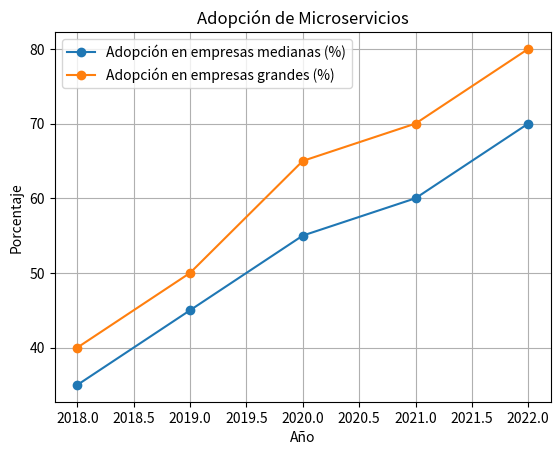
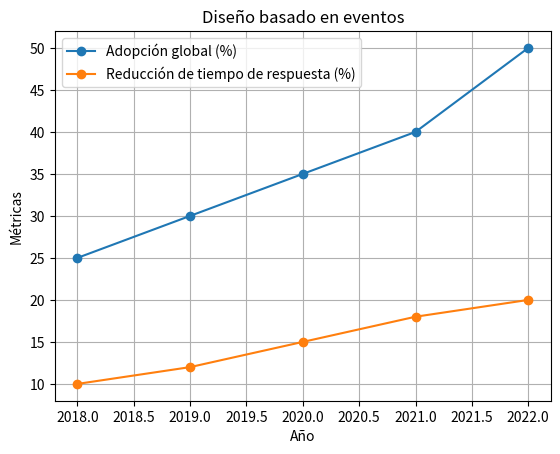
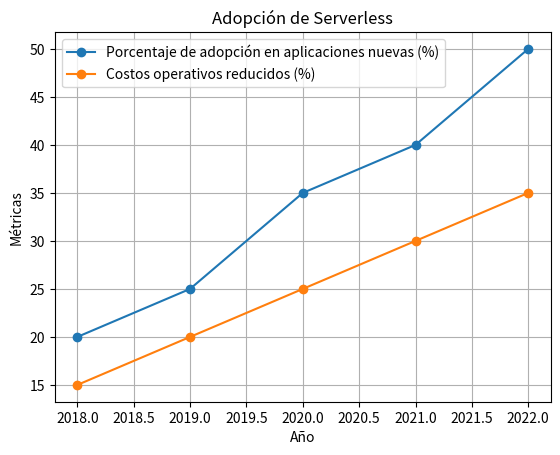
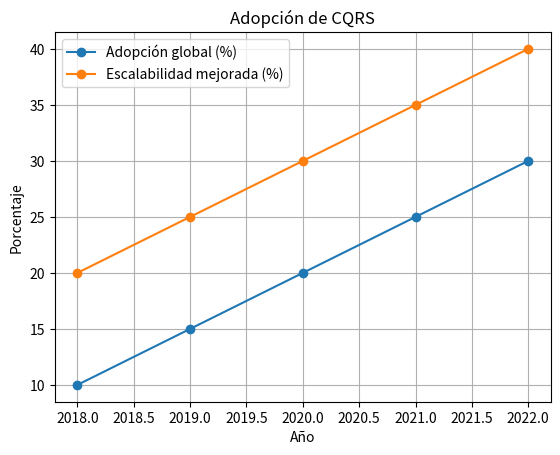
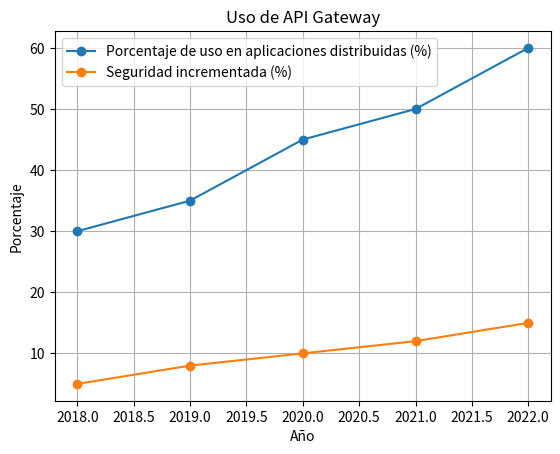
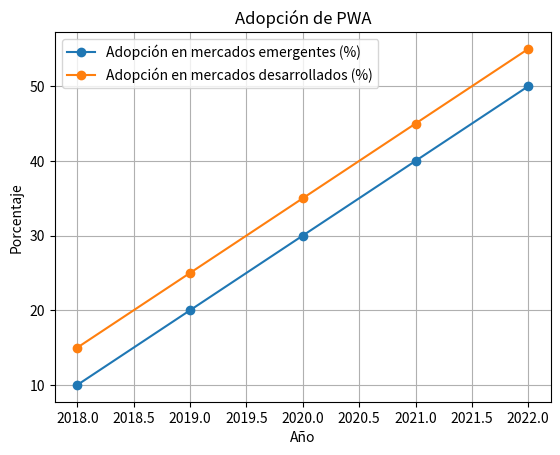
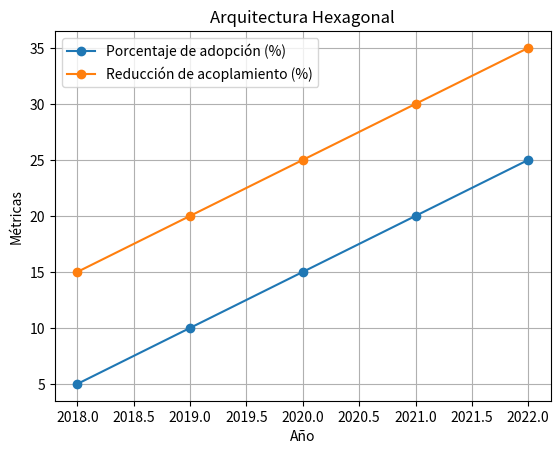
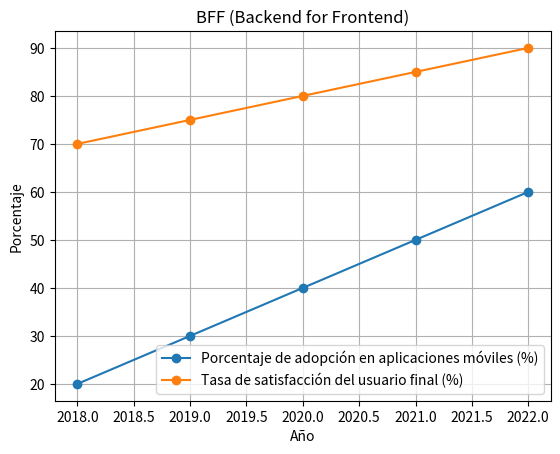
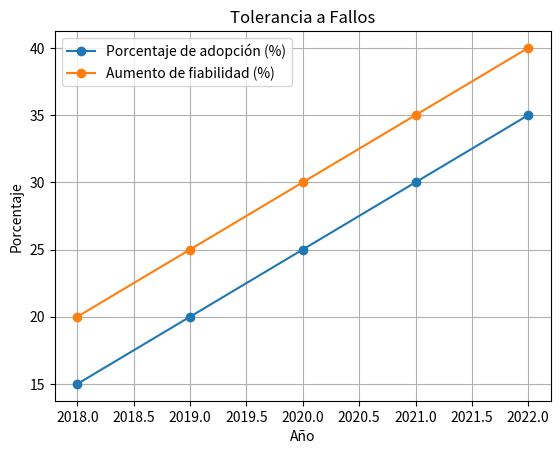
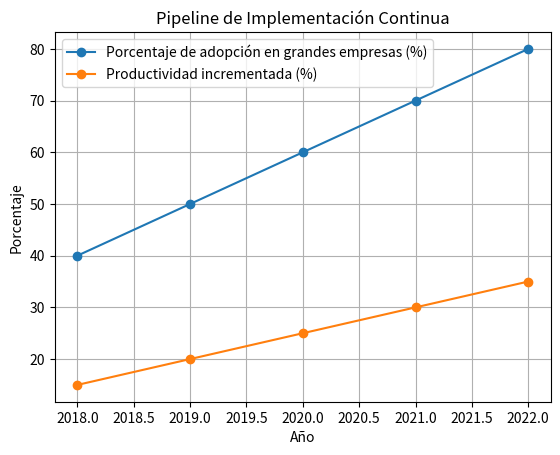

Generate these figures, in order, with matplotlib:
import matplotlib.pyplot as plt
import pandas as pd

# Función para generar gráficos de líneas
def generar_grafico(data, titulo, xlabel, ylabel, columnas):
    df = pd.DataFrame(data)
    df.plot(x='Año', y=columnas, marker='o')
    plt.title(titulo)
    plt.xlabel(xlabel)
    plt.ylabel(ylabel)
    plt.grid(True)
    plt.show()

# Datos para las 10 tendencias en formato de diccionarios
# 1. Microservicios
data_microservicios = {
    "Año": [2018, 2019, 2020, 2021, 2022],
    "Adopción en empresas medianas (%)": [35, 45, 55, 60, 70],
    "Adopción en empresas grandes (%)": [40, 50, 65, 70, 80],
    "Tiempo de implementación promedio (meses)": [9, 8, 7, 6, 5],
    "Costo de implementación promedio (USD)": [120000, 115000, 110000, 105000, 100000]
}

# 2. Diseño basado en eventos
data_eventos = {
    "Año": [2018, 2019, 2020, 2021, 2022],
    "Adopción global (%)": [25, 30, 35, 40, 50],
    "Eventos manejados por segundo (media)": [1000, 1200, 1500, 1800, 2000],
    "Reducción de tiempo de respuesta (%)": [10, 12, 15, 18, 20],
    "Aumento de rendimiento (%)": [5, 8, 10, 12, 15]
}

# 3. Serverless
data_serverless = {
    "Año": [2018, 2019, 2020, 2021, 2022],
    "Porcentaje de adopción en aplicaciones nuevas (%)": [20, 25, 35, 40, 50],
    "Costos operativos reducidos (%)": [15, 20, 25, 30, 35],
    "Tiempo de respuesta medio (ms)": [500, 450, 400, 350, 300],
    "Escalabilidad dinámica (%)": [50, 55, 60, 65, 70]
}

# 4. CQRS
data_cqrs = {
    "Año": [2018, 2019, 2020, 2021, 2022],
    "Adopción global (%)": [10, 15, 20, 25, 30],
    "Escalabilidad mejorada (%)": [20, 25, 30, 35, 40],
    "Reducción de latencia (%)": [5, 7, 10, 12, 15],
    "Complejidad de implementación (escala 1-10)": [7, 6, 5, 4, 3]
}

# 5. API Gateway
data_api_gateway = {
    "Año": [2018, 2019, 2020, 2021, 2022],
    "Porcentaje de uso en aplicaciones distribuidas (%)": [30, 35, 45, 50, 60],
    "Tiempo de respuesta mejorado (%)": [8, 10, 12, 15, 18],
    "Latencia promedio reducida (ms)": [400, 350, 300, 250, 200],
    "Seguridad incrementada (%)": [5, 8, 10, 12, 15]
}

# 6. PWA
data_pwa = {
    "Año": [2018, 2019, 2020, 2021, 2022],
    "Adopción en mercados emergentes (%)": [10, 20, 30, 40, 50],
    "Adopción en mercados desarrollados (%)": [15, 25, 35, 45, 55],
    "Usuarios recurrentes (%)": [30, 35, 40, 45, 50],
    "Aumento de tráfico móvil (%)": [5, 10, 15, 20, 25]
}

# 7. Arquitectura Hexagonal
data_hexagonal = {
    "Año": [2018, 2019, 2020, 2021, 2022],
    "Porcentaje de adopción (%)": [5, 10, 15, 20, 25],
    "Tiempo de desarrollo reducido (semanas)": [2, 3, 4, 5, 6],
    "Flexibilidad de integración (%)": [10, 15, 20, 25, 30],
    "Reducción de acoplamiento (%)": [15, 20, 25, 30, 35]
}

# 8. BFF
data_bff = {
    "Año": [2018, 2019, 2020, 2021, 2022],
    "Porcentaje de adopción en aplicaciones móviles (%)": [20, 30, 40, 50, 60],
    "Tasa de satisfacción del usuario final (%)": [70, 75, 80, 85, 90],
    "Reducción de complejidad frontend (%)": [10, 15, 20, 25, 30],
    "Tiempo de respuesta reducido (ms)": [300, 280, 260, 240, 220]
}

# 9. Tolerancia a fallos
data_fallos = {
    "Año": [2018, 2019, 2020, 2021, 2022],
    "Porcentaje de adopción (%)": [15, 20, 25, 30, 35],
    "Reducción de caídas del sistema (%)": [10, 15, 20, 25, 30],
    "Mejoramiento en la recuperación (%)": [5, 10, 15, 20, 25],
    "Aumento de fiabilidad (%)": [20, 25, 30, 35, 40]
}

# 10. Pipeline de implementación continua
data_pipeline = {
    "Año": [2018, 2019, 2020, 2021, 2022],
    "Porcentaje de adopción en grandes empresas (%)": [40, 50, 60, 70, 80],
    "Tiempo de entrega reducido (%)": [10, 15, 20, 25, 30],
    "Errores de integración reducidos (%)": [5, 10, 15, 20, 25],
    "Productividad incrementada (%)": [15, 20, 25, 30, 35]
}

# Generación de gráficos para cada tendencia
generar_grafico(data_microservicios, 'Adopción de Microservicios', 'Año', 'Porcentaje', ['Adopción en empresas medianas (%)', 'Adopción en empresas grandes (%)'])
generar_grafico(data_eventos, 'Diseño basado en eventos', 'Año', 'Métricas', ['Adopción global (%)', 'Reducción de tiempo de respuesta (%)'])
generar_grafico(data_serverless, 'Adopción de Serverless', 'Año', 'Métricas', ['Porcentaje de adopción en aplicaciones nuevas (%)', 'Costos operativos reducidos (%)'])
generar_grafico(data_cqrs, 'Adopción de CQRS', 'Año', 'Porcentaje', ['Adopción global (%)', 'Escalabilidad mejorada (%)'])
generar_grafico(data_api_gateway, 'Uso de API Gateway', 'Año', 'Porcentaje', ['Porcentaje de uso en aplicaciones distribuidas (%)', 'Seguridad incrementada (%)'])
generar_grafico(data_pwa, 'Adopción de PWA', 'Año', 'Porcentaje', ['Adopción en mercados emergentes (%)', 'Adopción en mercados desarrollados (%)'])
generar_grafico(data_hexagonal, 'Arquitectura Hexagonal', 'Año', 'Métricas', ['Porcentaje de adopción (%)', 'Reducción de acoplamiento (%)'])
generar_grafico(data_bff, 'BFF (Backend for Frontend)', 'Año', 'Porcentaje', ['Porcentaje de adopción en aplicaciones móviles (%)', 'Tasa de satisfacción del usuario final (%)'])
generar_grafico(data_fallos, 'Tolerancia a Fallos', 'Año', 'Porcentaje', ['Porcentaje de adopción (%)', 'Aumento de fiabilidad (%)'])
generar_grafico(data_pipeline, 'Pipeline de Implementación Continua', 'Año', 'Porcentaje', ['Porcentaje de adopción en grandes empresas (%)', 'Productividad incrementada (%)'])
